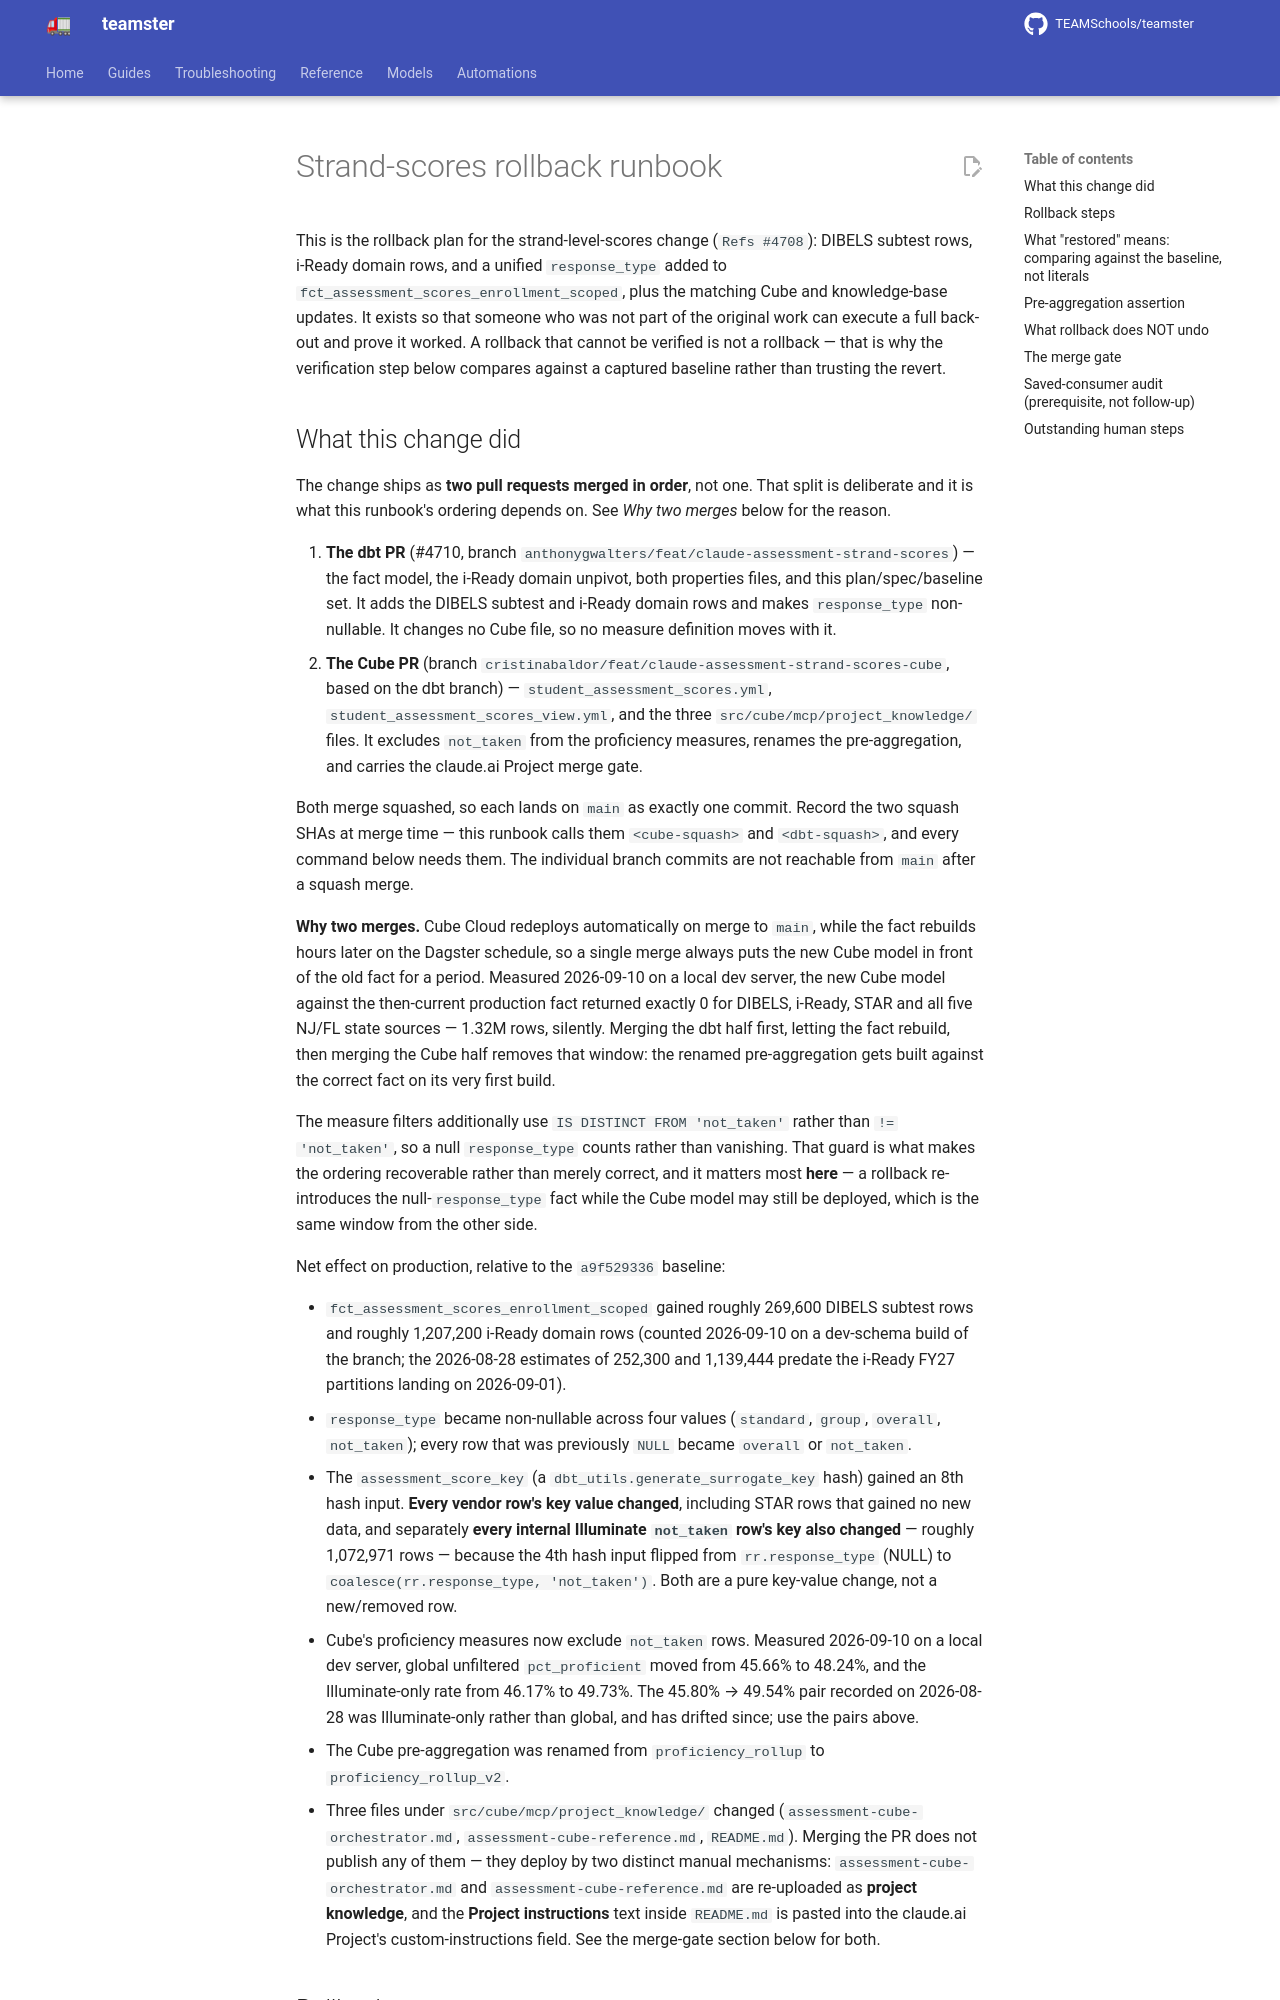

repository: TEAMSchools/teamster · page: superpowers/plans/2026-08-28-strand-scores-rollback/index.html · generator: mkdocs

# Strand-scores rollback runbook

This is the rollback plan for the strand-level-scores change (`Refs #4708`):
DIBELS subtest rows, i-Ready domain rows, and a unified `response_type` added to
`fct_assessment_scores_enrollment_scoped`, plus the matching Cube and
knowledge-base updates. It exists so that someone who was not part of the
original work can execute a full back-out and prove it worked. A rollback that
cannot be verified is not a rollback — that is why the verification step below
compares against a captured baseline rather than trusting the revert.

## What this change did

The change ships as **two pull requests merged in order**, not one. That split
is deliberate and it is what this runbook's ordering depends on. See _Why two
merges_ below for the reason.

1. **The dbt PR** (#4710, branch
   `anthonygwalters/feat/claude-assessment-strand-scores`) — the fact model, the
   i-Ready domain unpivot, both properties files, and this plan/spec/baseline
   set. It adds the DIBELS subtest and i-Ready domain rows and makes
   `response_type` non-nullable. It changes no Cube file, so no measure
   definition moves with it.
1. **The Cube PR** (branch
   `cristinabaldor/feat/claude-assessment-strand-scores-cube`, based on the dbt
   branch) — `student_assessment_scores.yml`,
   `student_assessment_scores_view.yml`, and the three
   `src/cube/mcp/project_knowledge/` files. It excludes `not_taken` from the
   proficiency measures, renames the pre-aggregation, and carries the claude.ai
   Project merge gate.

Both merge squashed, so each lands on `main` as exactly one commit. Record the
two squash SHAs at merge time — this runbook calls them `<cube-squash>` and
`<dbt-squash>`, and every command below needs them. The individual branch
commits are not reachable from `main` after a squash merge.

**Why two merges.** Cube Cloud redeploys automatically on merge to `main`, while
the fact rebuilds hours later on the Dagster schedule, so a single merge always
puts the new Cube model in front of the old fact for a period. Measured
2026-09-10 on a local dev server, the new Cube model against the then-current
production fact returned exactly 0 for DIBELS, i-Ready, STAR and all five NJ/FL
state sources — 1.32M rows, silently. Merging the dbt half first, letting the
fact rebuild, then merging the Cube half removes that window: the renamed
pre-aggregation gets built against the correct fact on its very first build.

The measure filters additionally use `IS DISTINCT FROM 'not_taken'` rather than
`!= 'not_taken'`, so a null `response_type` counts rather than vanishing. That
guard is what makes the ordering recoverable rather than merely correct, and it
matters most **here** — a rollback re-introduces the null-`response_type` fact
while the Cube model may still be deployed, which is the same window from the
other side.

Net effect on production, relative to the `a9f529336` baseline:

- `fct_assessment_scores_enrollment_scoped` gained roughly 269,600 DIBELS
  subtest rows and roughly 1,207,200 i-Ready domain rows (counted 2026-09-10 on
  a dev-schema build of the branch; the 2026-08-28 estimates of 252,300 and
  1,139,444 predate the i-Ready FY27 partitions landing on 2026-09-01).
- `response_type` became non-nullable across four values (`standard`, `group`,
  `overall`, `not_taken`); every row that was previously `NULL` became `overall`
  or `not_taken`.
- The `assessment_score_key` (a `dbt_utils.generate_surrogate_key` hash) gained
  an 8th hash input. **Every vendor row's key value changed**, including STAR
  rows that gained no new data, and separately **every internal Illuminate
  `not_taken` row's key also changed** — roughly 1,072,971 rows — because the
  4th hash input flipped from `rr.response_type` (NULL) to
  `coalesce(rr.response_type, 'not_taken')`. Both are a pure key-value change,
  not a new/removed row.
- Cube's proficiency measures now exclude `not_taken` rows. Measured 2026-09-10
  on a local dev server, global unfiltered `pct_proficient` moved from 45.66% to
  48.24%, and the Illuminate-only rate from 46.17% to 49.73%. The 45.80% →
  49.54% pair recorded on 2026-08-28 was Illuminate-only rather than global, and
  has drifted since; use the pairs above.
- The Cube pre-aggregation was renamed from `proficiency_rollup` to
  `proficiency_rollup_v2`.
- Three files under `src/cube/mcp/project_knowledge/` changed
  (`assessment-cube-orchestrator.md`, `assessment-cube-reference.md`,
  `README.md`). Merging the PR does not publish any of them — they deploy by two
  distinct manual mechanisms: `assessment-cube-orchestrator.md` and
  `assessment-cube-reference.md` are re-uploaded as **project knowledge**, and
  the **Project instructions** text inside `README.md` is pasted into the
  claude.ai Project's custom-instructions field. See the merge-gate section
  below for both.
